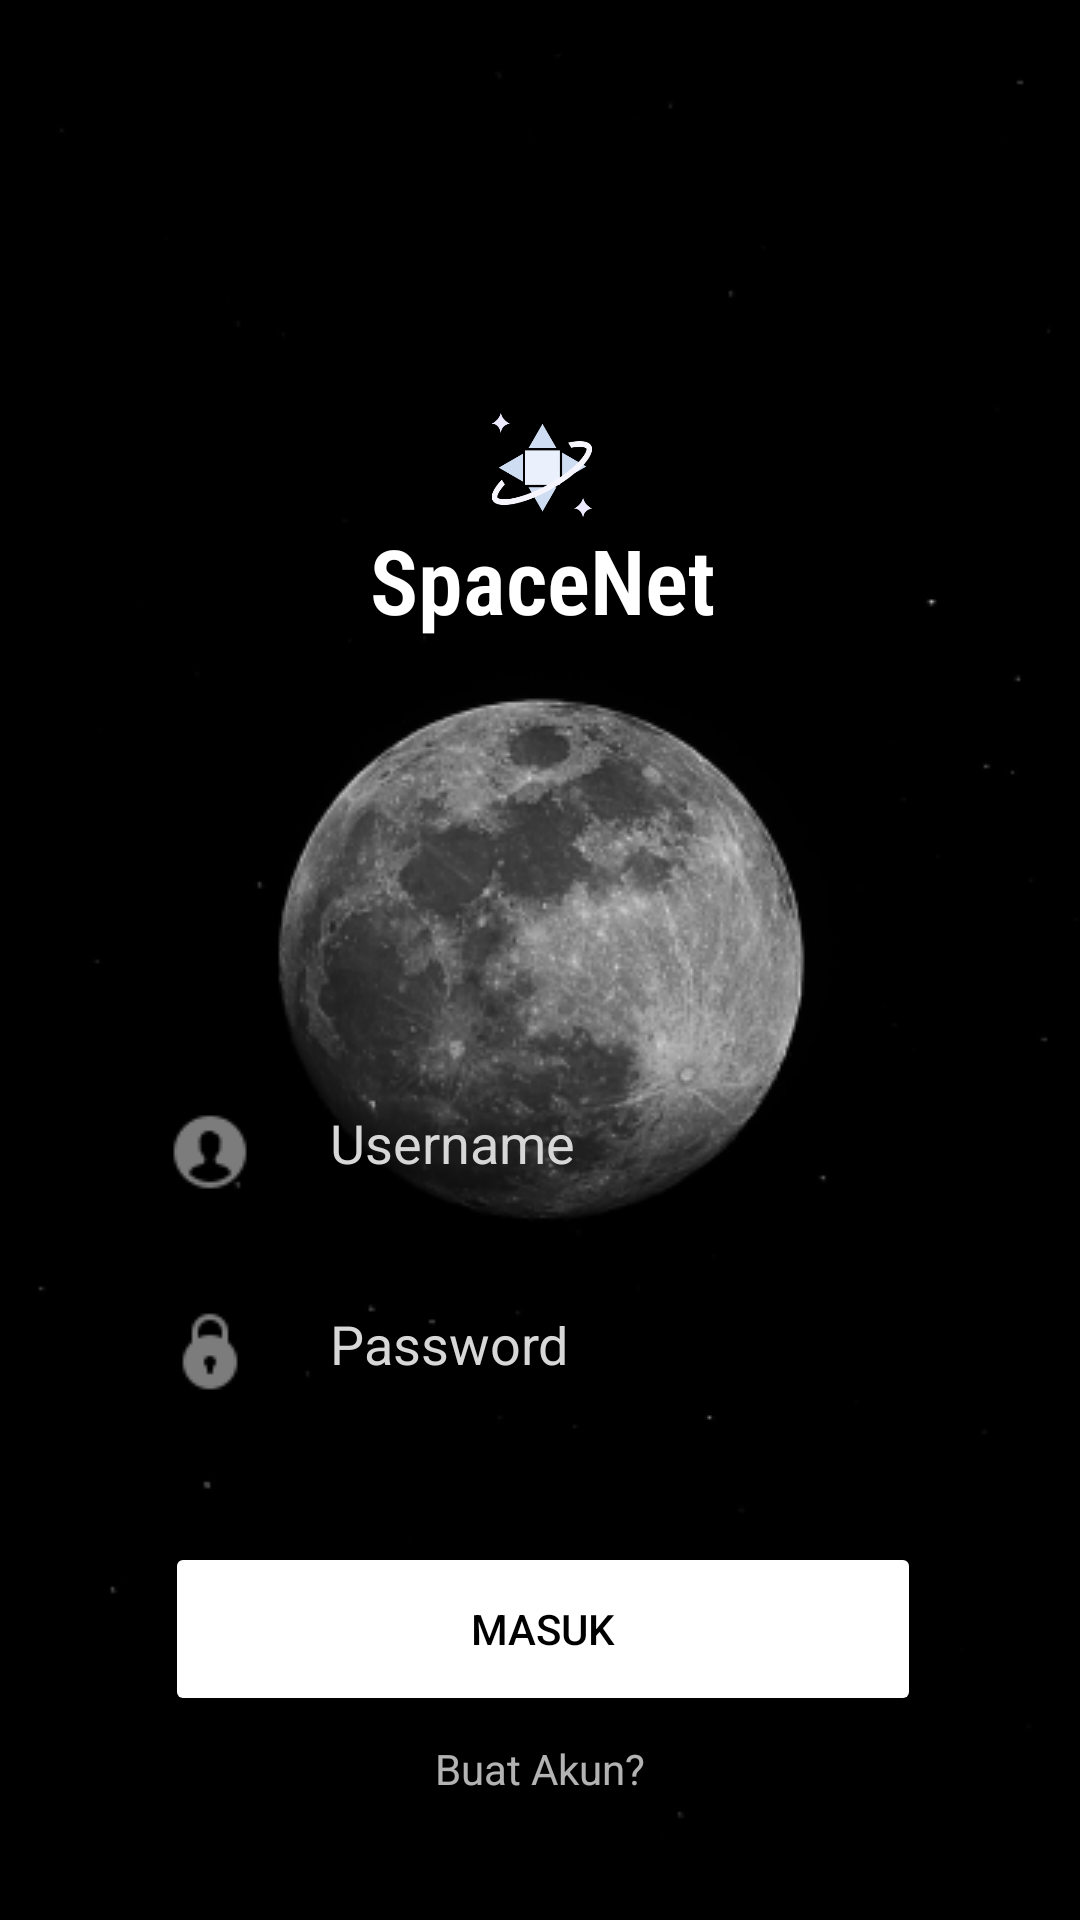

Layout XML and referenced resources for this Android screen:
<!-- AndroidManifest.xml: application theme Theme.Design.NoActionBar -->
<!-- res/layout/activity_sign_in.xml -->
<?xml version="1.0" encoding="utf-8"?>
<androidx.constraintlayout.widget.ConstraintLayout xmlns:android="http://schemas.android.com/apk/res/android"
    xmlns:app="http://schemas.android.com/apk/res-auto"
    xmlns:tools="http://schemas.android.com/tools"
    android:layout_width="match_parent"
    android:layout_height="match_parent"
    android:layout_gravity="center"
    android:background="@drawable/bg2"
    tools:context=".sign.signin.SignIn">

    <TextView
        android:id="@+id/textView"
        android:layout_width="wrap_content"
        android:layout_height="wrap_content"
        android:layout_marginStart="117dp"
        android:layout_marginTop="175dp"
        android:layout_marginEnd="115dp"
        android:layout_marginBottom="429dp"
        android:fontFamily="sans-serif-condensed-light"
        android:text="@string/spacenet"
        android:textColor="@color/white"
        android:textSize="30sp"
        android:textStyle="bold"
        app:layout_constraintBottom_toBottomOf="parent"
        app:layout_constraintEnd_toEndOf="parent"
        app:layout_constraintHorizontal_bias="0.497"
        app:layout_constraintStart_toStartOf="parent"
        app:layout_constraintTop_toTopOf="parent" />

    <ImageView
        android:id="@+id/imageView2"
        android:layout_width="34dp"
        android:layout_height="36dp"
        android:layout_marginStart="164dp"
        android:layout_marginTop="139dp"
        android:layout_marginEnd="163dp"
        android:contentDescription="@null"
        app:layout_constraintBottom_toTopOf="@+id/textView"
        app:layout_constraintEnd_toEndOf="parent"
        app:layout_constraintHorizontal_bias="0.488"
        app:layout_constraintStart_toStartOf="parent"
        app:layout_constraintTop_toTopOf="parent"
        app:layout_constraintVertical_bias="1.0"
        app:srcCompat="@drawable/icon" />

    <Button
        android:id="@+id/btn_masuk"
        android:layout_width="252dp"
        android:layout_height="58dp"
        android:layout_marginStart="55dp"
        android:layout_marginEnd="53dp"
        android:layout_marginBottom="68dp"
        android:text="@string/masuk"
        android:textColor="@color/black"
        app:backgroundTint="@color/white"
        app:layout_constraintBottom_toBottomOf="parent"
        app:layout_constraintEnd_toEndOf="parent"
        app:layout_constraintStart_toStartOf="parent" />

    <EditText
        android:id="@+id/et_email_sign_up"
        android:layout_width="252dp"
        android:layout_height="58dp"
        android:layout_marginStart="55dp"
        android:layout_marginTop="355dp"
        android:layout_marginEnd="53dp"
        android:layout_marginBottom="227dp"
        android:autofillHints="@null"
        android:background="@drawable/shape_grey_color"
        android:drawableStart="@drawable/prof"
        android:drawablePadding="25dp"
        android:hint="@string/username"
        android:inputType="textPersonName"
        android:paddingTop="20dp"
        android:paddingBottom="20dp"
        android:textColor="@color/t_c"
        android:textColorHint="@color/t_c"
        app:layout_constraintBottom_toBottomOf="parent"
        app:layout_constraintEnd_toEndOf="parent"
        app:layout_constraintHorizontal_bias="0.47"
        app:layout_constraintStart_toStartOf="parent"
        app:layout_constraintTop_toTopOf="parent"
        app:layout_constraintVertical_bias="1.0" />

    <EditText
        android:id="@+id/et_nama_sign_up"
        android:layout_width="252dp"
        android:layout_height="58dp"
        android:layout_marginStart="55dp"
        android:layout_marginTop="450dp"
        android:layout_marginEnd="53dp"
        android:layout_marginBottom="160dp"
        android:autofillHints="@null"
        android:background="@drawable/shape_grey_color"
        android:drawableStart="@drawable/lock"
        android:drawablePadding="25dp"
        android:hint="@string/password"
        android:inputType="textPassword"
        android:paddingTop="20dp"
        android:paddingBottom="20dp"
        android:textColor="@color/t_c"
        android:textColorHint="@color/t_c"
        app:layout_constraintBottom_toBottomOf="parent"
        app:layout_constraintEnd_toEndOf="parent"
        app:layout_constraintHorizontal_bias="0.47"
        app:layout_constraintStart_toStartOf="parent"
        app:layout_constraintTop_toTopOf="parent"
        app:layout_constraintVertical_bias="1.0" />

    <TextView
        android:id="@+id/tv_regis_account"
        android:layout_width="wrap_content"
        android:layout_height="wrap_content"
        android:layout_marginTop="8dp"
        android:text="Buat Akun?"
        app:layout_constraintEnd_toEndOf="parent"
        app:layout_constraintStart_toStartOf="parent"
        app:layout_constraintTop_toBottomOf="@+id/btn_masuk" />

</androidx.constraintlayout.widget.ConstraintLayout>
<!-- resources referenced by this layout -->
<resources>
  <color name="black">#FF000000</color>
  <color name="t_c">#D7D7D7</color>
  <color name="white">#FFFFFFFF</color>
  <!-- drawable bg2: png bitmap (drawable, 34870 bytes) -->
  <!-- drawable icon: png bitmap (drawable, 7355 bytes) -->
  <!-- drawable lock: png bitmap (drawable, 680 bytes) -->
  <!-- drawable prof: png bitmap (drawable, 843 bytes) -->
  <string name="masuk">Masuk</string>
  <string name="password">Password</string>
  <string name="spacenet">SpaceNet</string>
  <string name="username">Username</string>
</resources>
